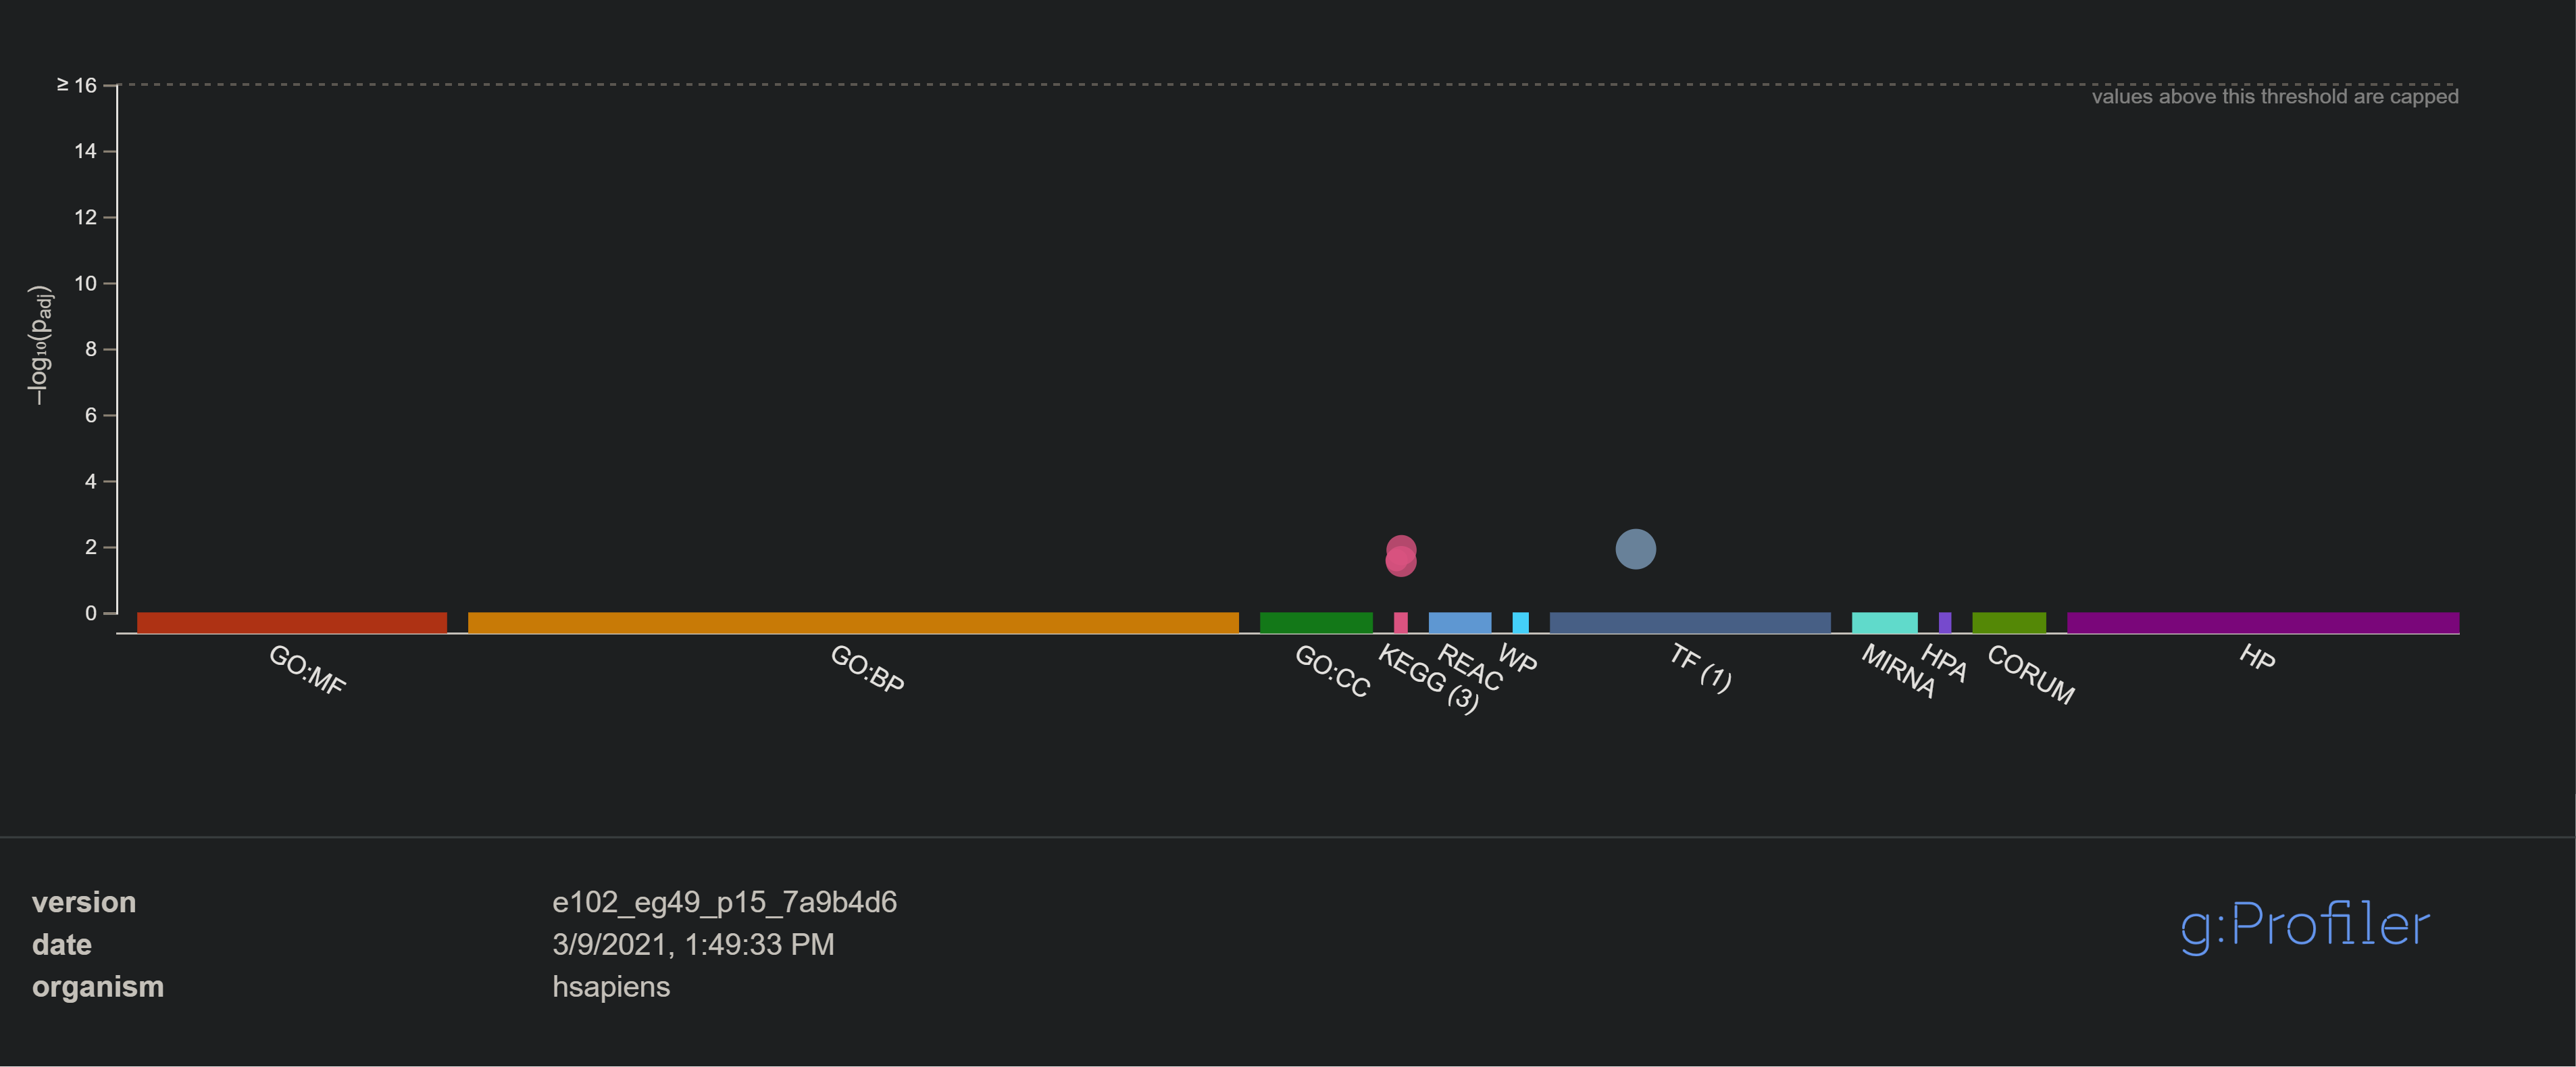

The table this chart was drawn from, first rows:
source, term_name, term_id, adjusted_p_value, negative_log10_of_adjusted_p_value, term_size, query_size, intersection_size, effective_domain_size, intersections
KEGG, Cell adhesion molecules, KEGG:04514, 0.01295, 1.888, 147, 17, 4, 7987, ENSG00000223865,ENSG00000231389,chr11:41…
KEGG, Glycosphingolipid biosynthesis - globo a…, KEGG:00603, 0.02622, 1.581, 15, 17, 2, 7987, chr12:22287076:22287536,chr21:39595336:3…
KEGG, Axon guidance, KEGG:04360, 0.02868, 1.542, 181, 17, 4, 7987, chr10:73859898:73860670,chr5:9358986:935…
TF, Factor: HNF4alpha; motif: VTGAACTTTGMMB, TF:M00638, 0.0121, 1.917, 2817, 38, 17, 19728, chr4:185304899:185306548,ENSG00000125046…
